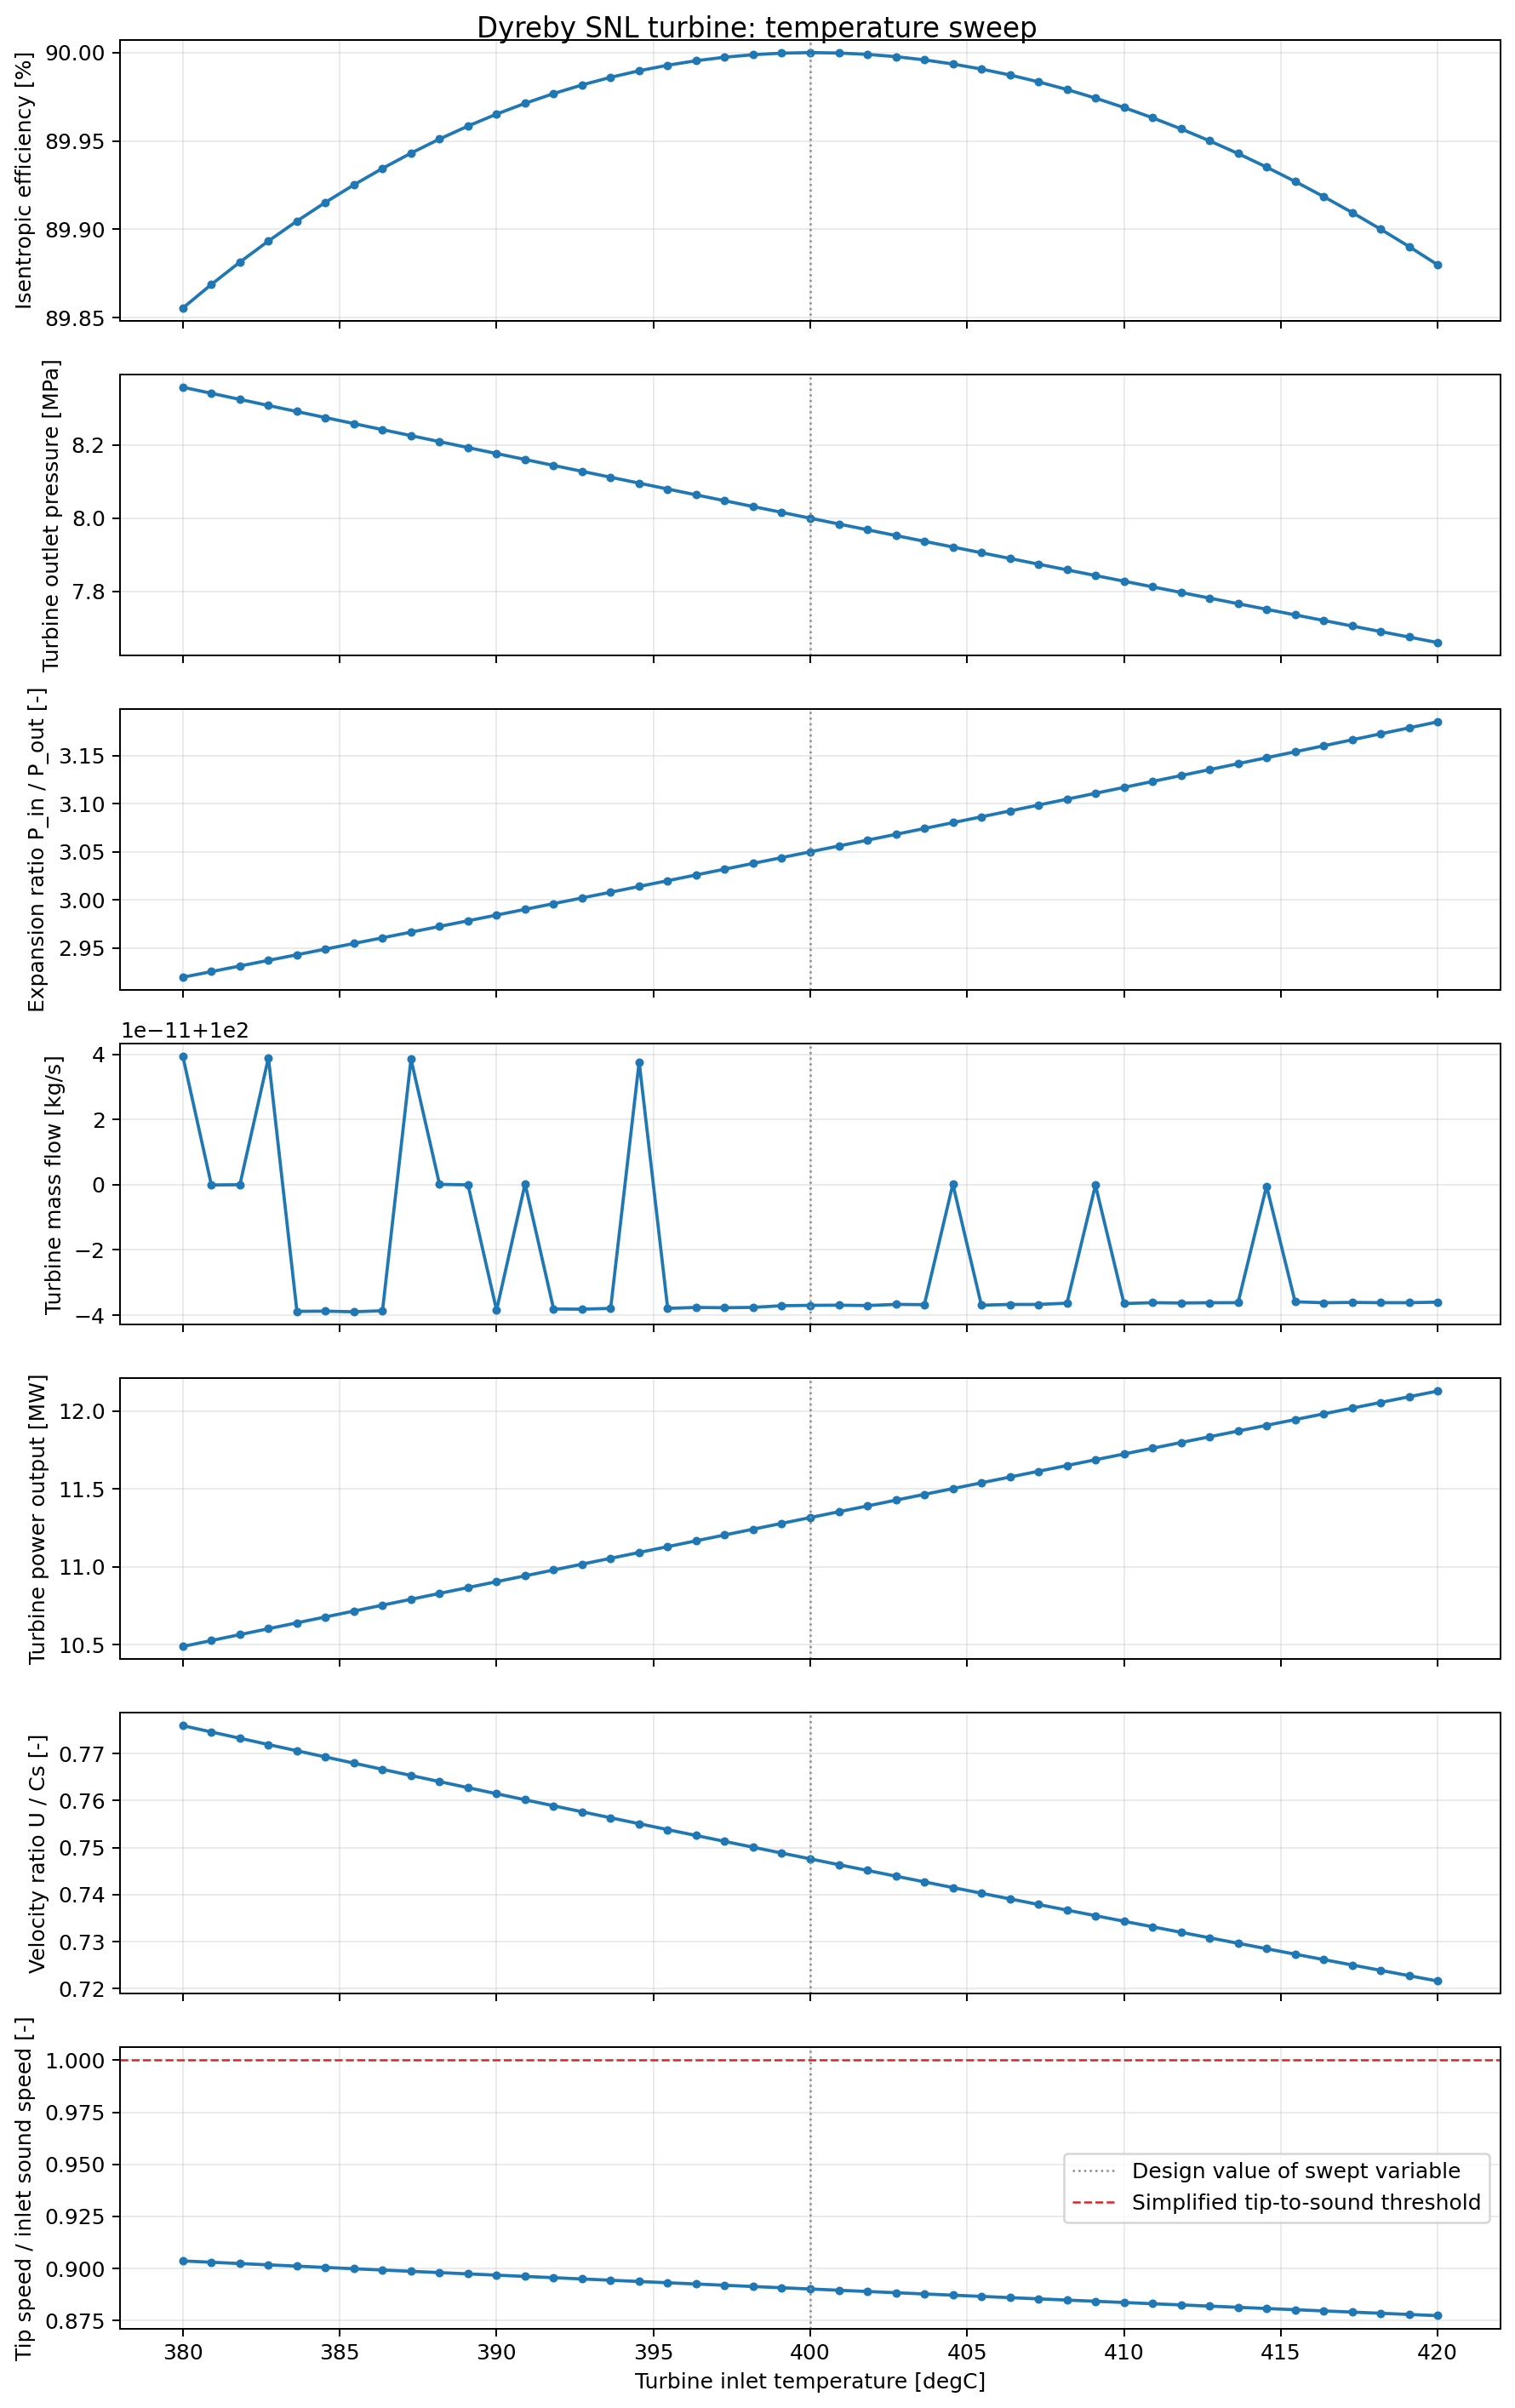

Values plotted in this chart, from the file beside it:
x, T_in_C, P_in_MPa, mdot_kg_s, N_rpm, P_out_MPa, expansion_ratio, T_out_C, eta_percent, power_MW, velocity_ratio_U_over_Cs, tip_to_sound_in, valid, warnings
380.0, 380.0, 24.4, 100, 3600, 8.357, 2.92, 267.8, 89.86, 10.49, 0.7759, 0.9036, True, 
380.9, 380.9, 24.4, 100, 3600, 8.34, 2.926, 268.4, 89.87, 10.53, 0.7746, 0.903, True, 
381.8, 381.8, 24.4, 100, 3600, 8.324, 2.931, 269, 89.88, 10.56, 0.7732, 0.9024, True, 
382.7, 382.7, 24.4, 100, 3600, 8.307, 2.937, 269.7, 89.89, 10.6, 0.7719, 0.9018, True, 
383.6, 383.6, 24.4, 100, 3600, 8.291, 2.943, 270.3, 89.9, 10.64, 0.7706, 0.9011, True, 
384.5, 384.5, 24.4, 100, 3600, 8.274, 2.949, 270.9, 89.92, 10.68, 0.7693, 0.9005, True, 
385.5, 385.5, 24.4, 100, 3600, 8.258, 2.955, 271.6, 89.93, 10.72, 0.7679, 0.8999, True, 
386.4, 386.4, 24.4, 100, 3600, 8.241, 2.961, 272.2, 89.93, 10.75, 0.7666, 0.8993, True, 
387.3, 387.3, 24.4, 100, 3600, 8.225, 2.967, 272.8, 89.94, 10.79, 0.7653, 0.8987, True, 
388.2, 388.2, 24.4, 100, 3600, 8.209, 2.972, 273.5, 89.95, 10.83, 0.764, 0.898, True, 
389.1, 389.1, 24.4, 100, 3600, 8.192, 2.978, 274.1, 89.96, 10.87, 0.7627, 0.8974, True, 
390.0, 390.0, 24.4, 100, 3600, 8.176, 2.984, 274.7, 89.97, 10.9, 0.7614, 0.8968, True, 
390.9, 390.9, 24.4, 100, 3600, 8.16, 2.99, 275.4, 89.97, 10.94, 0.7602, 0.8962, True, 
391.8, 391.8, 24.4, 100, 3600, 8.144, 2.996, 276, 89.98, 10.98, 0.7589, 0.8956, True, 
392.7, 392.7, 24.4, 100, 3600, 8.128, 3.002, 276.6, 89.98, 11.02, 0.7576, 0.895, True, 
393.6, 393.6, 24.4, 100, 3600, 8.112, 3.008, 277.3, 89.99, 11.05, 0.7563, 0.8944, True, 
394.5, 394.5, 24.4, 100, 3600, 8.096, 3.014, 277.9, 89.99, 11.09, 0.7551, 0.8938, True, 
395.5, 395.5, 24.4, 100, 3600, 8.08, 3.02, 278.5, 89.99, 11.13, 0.7538, 0.8932, True, 
396.4, 396.4, 24.4, 100, 3600, 8.064, 3.026, 279.2, 90, 11.17, 0.7526, 0.8926, True, 
397.3, 397.3, 24.4, 100, 3600, 8.048, 3.032, 279.8, 90, 11.2, 0.7513, 0.892, True, 
398.2, 398.2, 24.4, 100, 3600, 8.032, 3.038, 280.4, 90, 11.24, 0.7501, 0.8914, True, 
399.1, 399.1, 24.4, 100, 3600, 8.016, 3.044, 281.1, 90, 11.28, 0.7488, 0.8908, True, 
400.0, 400.0, 24.4, 100, 3600, 8, 3.05, 281.7, 90, 11.32, 0.7476, 0.8902, True, 
400.9, 400.9, 24.4, 100, 3600, 7.984, 3.056, 282.3, 90, 11.35, 0.7464, 0.8896, True, 
401.8, 401.8, 24.4, 100, 3600, 7.968, 3.062, 283, 90, 11.39, 0.7451, 0.889, True, 
402.7, 402.7, 24.4, 100, 3600, 7.953, 3.068, 283.6, 90, 11.43, 0.7439, 0.8884, True, 
403.6, 403.6, 24.4, 100, 3600, 7.937, 3.074, 284.3, 90, 11.46, 0.7427, 0.8878, True, 
404.5, 404.5, 24.4, 100, 3600, 7.921, 3.08, 284.9, 89.99, 11.5, 0.7415, 0.8872, True, 
405.5, 405.5, 24.4, 100, 3600, 7.906, 3.086, 285.5, 89.99, 11.54, 0.7403, 0.8866, True, 
406.4, 406.4, 24.4, 100, 3600, 7.89, 3.092, 286.2, 89.99, 11.58, 0.7391, 0.886, True, 
407.3, 407.3, 24.4, 100, 3600, 7.875, 3.099, 286.8, 89.98, 11.61, 0.7379, 0.8854, True, 
408.2, 408.2, 24.4, 100, 3600, 7.859, 3.105, 287.5, 89.98, 11.65, 0.7367, 0.8848, True, 
409.1, 409.1, 24.4, 100, 3600, 7.844, 3.111, 288.1, 89.97, 11.69, 0.7355, 0.8843, True, 
410.0, 410.0, 24.4, 100, 3600, 7.828, 3.117, 288.7, 89.97, 11.72, 0.7343, 0.8837, True, 
410.9, 410.9, 24.4, 100, 3600, 7.813, 3.123, 289.4, 89.96, 11.76, 0.7332, 0.8831, True, 
411.8, 411.8, 24.4, 100, 3600, 7.798, 3.129, 290, 89.96, 11.8, 0.732, 0.8825, True, 
412.7, 412.7, 24.4, 100, 3600, 7.782, 3.135, 290.7, 89.95, 11.83, 0.7308, 0.8819, True, 
413.6, 413.6, 24.4, 100, 3600, 7.767, 3.142, 291.3, 89.94, 11.87, 0.7297, 0.8814, True, 
414.5, 414.5, 24.4, 100, 3600, 7.752, 3.148, 292, 89.94, 11.91, 0.7285, 0.8808, True, 
415.5, 415.5, 24.4, 100, 3600, 7.736, 3.154, 292.6, 89.93, 11.94, 0.7274, 0.8802, True, 
416.4, 416.4, 24.4, 100, 3600, 7.721, 3.16, 293.3, 89.92, 11.98, 0.7262, 0.8796, True, 
417.3, 417.3, 24.4, 100, 3600, 7.706, 3.166, 293.9, 89.91, 12.02, 0.7251, 0.8791, True, 
418.2, 418.2, 24.4, 100, 3600, 7.691, 3.173, 294.5, 89.9, 12.05, 0.7239, 0.8785, True, 
419.1, 419.1, 24.4, 100, 3600, 7.676, 3.179, 295.2, 89.89, 12.09, 0.7228, 0.8779, True, 
420.0, 420.0, 24.4, 100, 3600, 7.661, 3.185, 295.8, 89.88, 12.13, 0.7216, 0.8774, True, 
